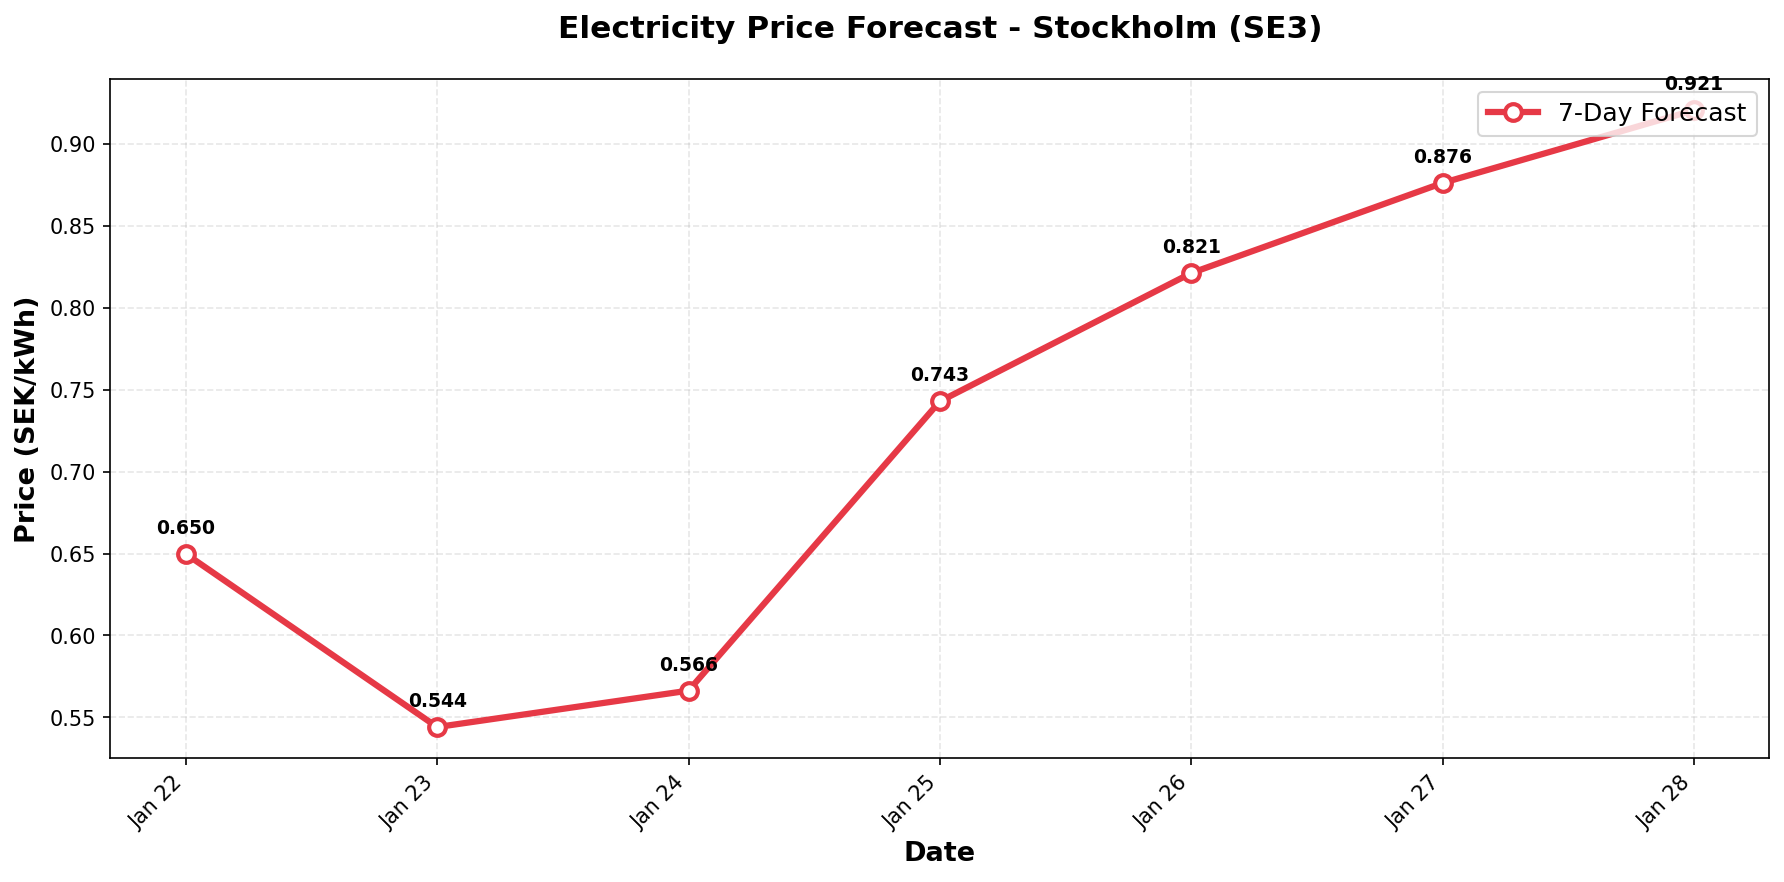

The file beside this chart, header and first rows:
date, predicted_price
2026-01-22, 0.6498
2026-01-23, 0.5441
2026-01-24, 0.5663
2026-01-25, 0.7429
2026-01-26, 0.8211
2026-01-27, 0.8761
2026-01-28, 0.9205
